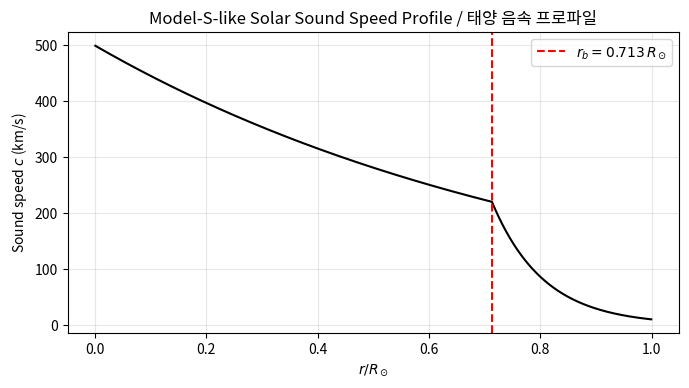
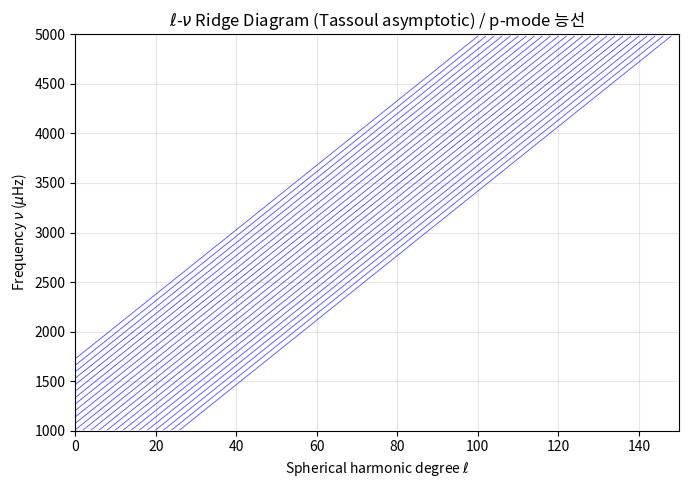
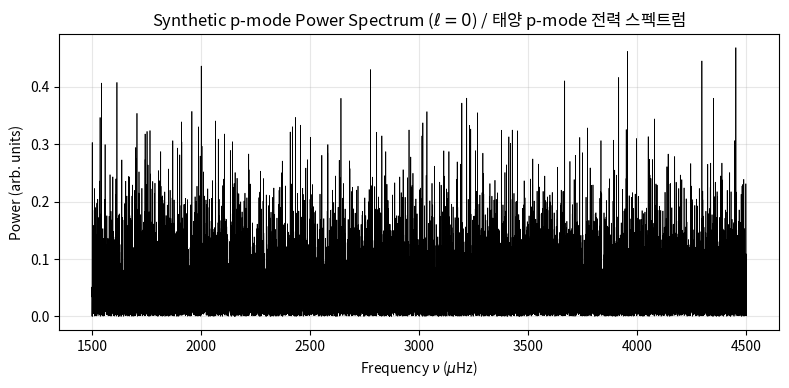
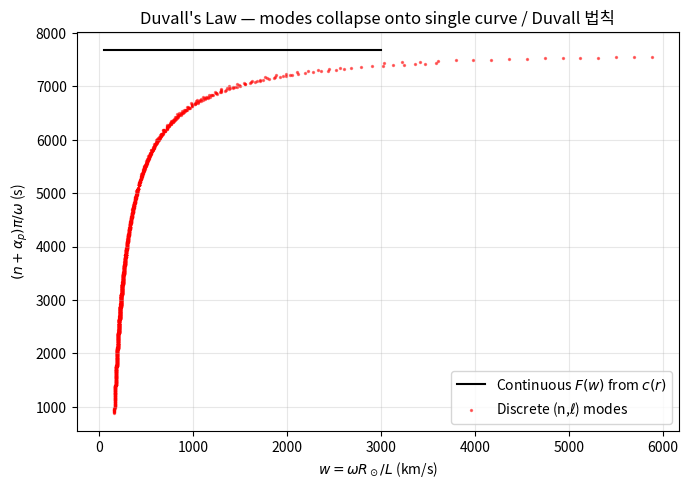
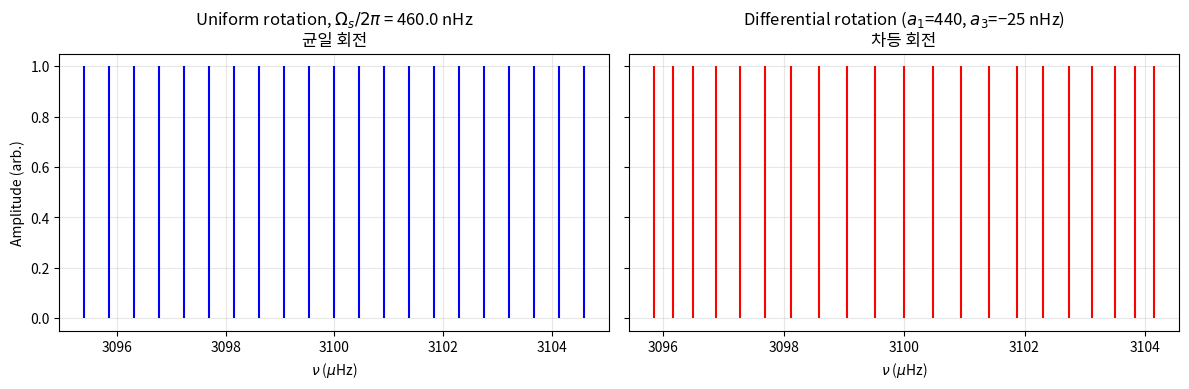
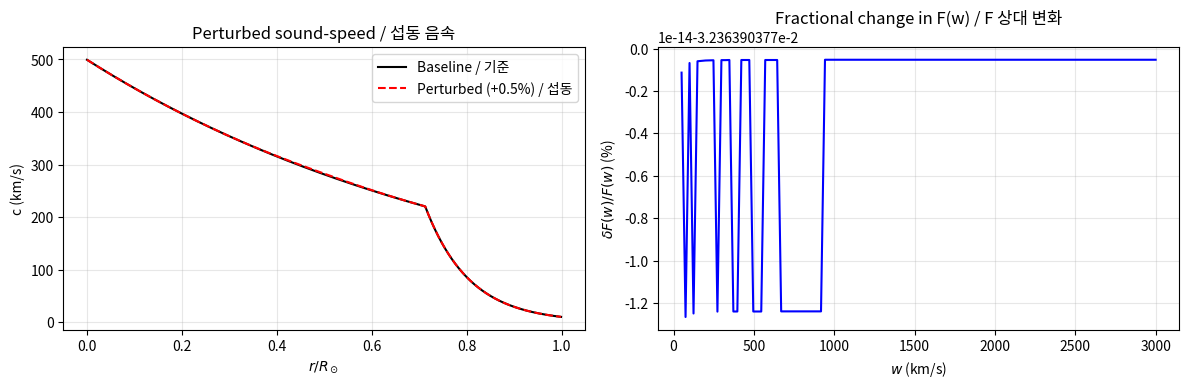
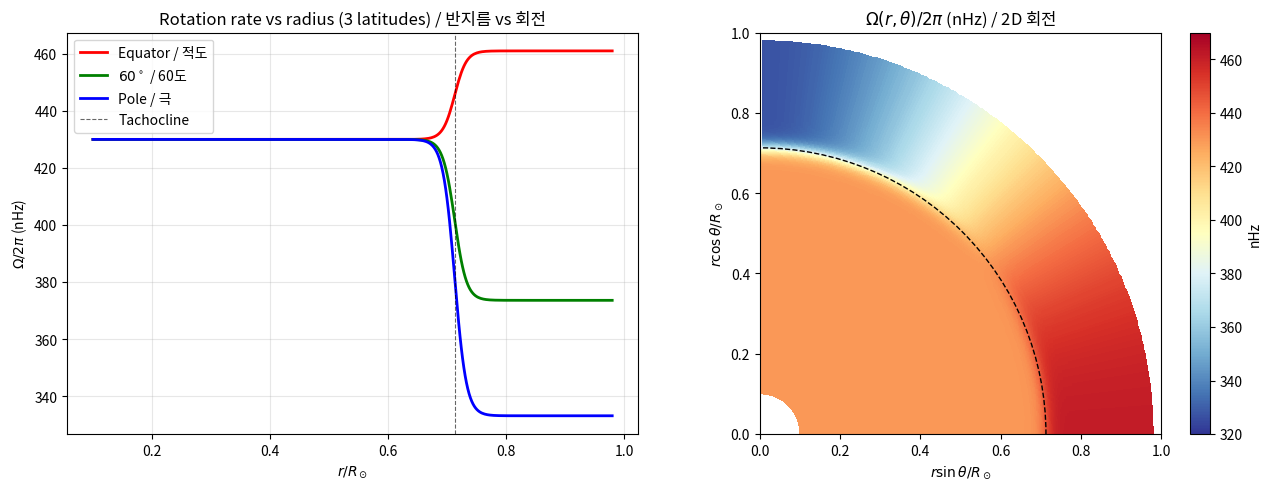

These charts were generated, in order, by the following Python code:
import numpy as np
import matplotlib.pyplot as plt
from scipy.integrate import cumulative_trapezoid, quad

# Reproducibility
np.random.seed(42)

# Solar constants (SI)
R_SUN = 6.957e8  # m
M_SUN = 1.989e30  # kg
G_GRAV = 6.674e-11  # m^3 kg^-1 s^-2

plt.rcParams['figure.dpi'] = 110
plt.rcParams['font.size'] = 10

def solar_sound_speed(r_frac: np.ndarray) -> np.ndarray:
    """Construct a Model-S-like sound speed profile.

    Args:
        r_frac: Fractional radius r/R_sun (array_like).

    Returns:
        Sound speed array in m/s with the same shape as r_frac.
    """
    r_frac = np.asarray(r_frac)
    c = np.zeros_like(r_frac, dtype=float)
    # Radiative zone: exponential fall from ~500 km/s at core to ~230 km/s at r_b
    rad = r_frac <= 0.713
    c[rad] = 500e3 * np.exp(-1.15 * r_frac[rad])
    # Convection zone: steeper drop to surface
    cz = (r_frac > 0.713) & (r_frac <= 0.999)
    c_b = 500e3 * np.exp(-1.15 * 0.713)
    c_surf = 1.0e4
    c[cz] = c_b * (c_surf / c_b) ** ((r_frac[cz] - 0.713) / (0.999 - 0.713))
    # Photosphere cap
    surf = r_frac > 0.999
    c[surf] = c_surf
    return c


r_frac = np.linspace(0.001, 0.999, 4000)
c_profile = solar_sound_speed(r_frac)

fig, ax = plt.subplots(figsize=(7, 4))
ax.plot(r_frac, c_profile / 1e3, 'k-', lw=1.5)
ax.axvline(0.713, color='red', ls='--', label=r'$r_b = 0.713\,R_\odot$')
ax.set_xlabel(r'$r / R_\odot$')
ax.set_ylabel(r'Sound speed $c$ (km/s)')
ax.set_title('Model-S-like Solar Sound Speed Profile / 태양 음속 프로파일')
ax.legend()
ax.grid(True, alpha=0.3)
plt.tight_layout()
plt.show()

def compute_large_separation(r_frac: np.ndarray, c: np.ndarray) -> float:
    """Compute the large frequency separation in microhertz.

    Uses Delta_nu = 1 / (2 * integral from 0 to R of dr / c).

    Args:
        r_frac: Fractional radius.
        c: Sound-speed profile in m/s.

    Returns:
        Large separation Delta_nu in microHz.
    """
    r_m = r_frac * R_SUN
    acoustic_time = np.trapz(1.0 / c, r_m)  # seconds
    delta_nu = 1.0 / (2.0 * acoustic_time)  # Hz
    return delta_nu * 1e6  # microHz


delta_nu = compute_large_separation(r_frac, c_profile)
print(f'Computed large separation: Delta_nu = {delta_nu:.1f} microHz')
print(f'Observed solar value: Delta_nu ~ 135 microHz')

# Ridges: nu_{n,l} = (n + l/2 + alpha_p) * Delta_nu
alpha_p = 1.5
l_values = np.arange(0, 151)
n_values = np.arange(1, 26)

fig, ax = plt.subplots(figsize=(7, 5))
for n in n_values:
    nu = (n + l_values / 2 + alpha_p) * delta_nu
    keep = (nu > 1000) & (nu < 5000)
    ax.plot(l_values[keep], nu[keep], 'b-', lw=0.6, alpha=0.7)

ax.set_xlim(0, 150)
ax.set_ylim(1000, 5000)
ax.set_xlabel(r'Spherical harmonic degree $\ell$')
ax.set_ylabel(r'Frequency $\nu$ ($\mu$Hz)')
ax.set_title(r'$\ell$-$\nu$ Ridge Diagram (Tassoul asymptotic) / p-mode 능선')
ax.grid(True, alpha=0.3)
plt.tight_layout()
plt.show()

def build_power_spectrum(
    mode_freqs: np.ndarray,
    amplitudes: np.ndarray,
    linewidths: np.ndarray,
    nu_grid: np.ndarray,
    noise_level: float = 0.05,
) -> np.ndarray:
    """Build a synthetic oscillation power spectrum of Lorentzian modes.

    Args:
        mode_freqs: Mode central frequencies in microHz.
        amplitudes: Mode peak powers (arbitrary units).
        linewidths: FWHM linewidths in microHz.
        nu_grid: Frequency grid for the power spectrum in microHz.
        noise_level: Relative background noise level.

    Returns:
        Power spectrum array evaluated on nu_grid.
    """
    power = np.zeros_like(nu_grid)
    for nu_i, a_i, g_i in zip(mode_freqs, amplitudes, linewidths):
        power += a_i / (1.0 + (2.0 * (nu_grid - nu_i) / g_i) ** 2)
    rng = np.random.default_rng(0)
    power += noise_level * rng.exponential(size=nu_grid.shape)  # chi-squared noise
    return power


# Take l=0 radial modes, n = 15..25 (centred around 3 mHz)
n_arr = np.arange(15, 26)
nu_modes = (n_arr + 0 + alpha_p) * delta_nu  # microHz
# Gaussian amplitude envelope centred at nu_max = 3100 microHz
nu_max = 3100.0
sigma_env = 500.0
amps = np.exp(-0.5 * ((nu_modes - nu_max) / sigma_env) ** 2)
# Line-widths grow with frequency (mode damping)
lwidths = 0.5 + 0.8 * (nu_modes / nu_max) ** 4  # microHz

nu_grid = np.linspace(1500, 4500, 20000)
power = build_power_spectrum(nu_modes, amps, lwidths, nu_grid)

fig, ax = plt.subplots(figsize=(8, 4))
ax.plot(nu_grid, power, 'k-', lw=0.5)
ax.set_xlabel(r'Frequency $\nu$ ($\mu$Hz)')
ax.set_ylabel('Power (arb. units)')
ax.set_title('Synthetic p-mode Power Spectrum ($\\ell=0$) / 태양 p-mode 전력 스펙트럼')
ax.grid(True, alpha=0.3)
plt.tight_layout()
plt.show()

def duvall_F(w: float, r_frac: np.ndarray, c: np.ndarray) -> float:
    """Compute Duvall's F(w) by numerical integration.

    F(w) = integral from r_t to R of sqrt(1 - c^2 / (w^2 r^2)) * dr / c.
    The lower turning point r_t is defined by c(r_t) / r_t = w.

    Args:
        w: Value of omega / L in m/s (angular frequency per inverse length).
        r_frac: Fractional radius grid.
        c: Sound speed profile in m/s.

    Returns:
        F(w) in seconds.
    """
    r_m = r_frac * R_SUN
    ratio = c / r_m  # c(r)/r
    # mode is propagating where c/r < w
    inside = ratio < w
    if not np.any(inside):
        return 0.0
    integrand = np.zeros_like(r_m)
    integrand[inside] = np.sqrt(1 - (ratio[inside] / w) ** 2) / c[inside]
    return np.trapz(integrand, r_m)


# Build a grid of w values
w_grid = np.linspace(50e3, 3000e3, 120)  # m/s
F_values = np.array([duvall_F(w, r_frac, c_profile) for w in w_grid])

# Produce discrete (n, l) mode points: nu_{n,l} = (n + l/2 + alpha_p) * Delta_nu
n_mesh, l_mesh = np.meshgrid(np.arange(5, 30), np.arange(1, 100), indexing='ij')
nu_mesh = (n_mesh + l_mesh / 2 + alpha_p) * delta_nu  # microHz
omega_mesh = 2 * np.pi * nu_mesh * 1e-6  # rad/s
L_mesh = l_mesh + 0.5
w_points = omega_mesh * R_SUN / L_mesh  # m/s (since w has units c/r*R ~ velocity)
F_points = (n_mesh + alpha_p) * np.pi / omega_mesh  # seconds

fig, ax = plt.subplots(figsize=(7, 5))
ax.plot(w_grid / 1e3, F_values, 'k-', lw=1.5, label=r'Continuous $F(w)$ from $c(r)$')
mask = (nu_mesh > 1000) & (nu_mesh < 5000)
ax.scatter(w_points[mask] / 1e3, F_points[mask], s=2, c='red', alpha=0.5,
           label='Discrete (n,$\\ell$) modes')
ax.set_xlabel(r'$w = \omega R_\odot / L$ (km/s)')
ax.set_ylabel(r'$(n+\alpha_p)\pi/\omega$ (s)')
ax.set_title("Duvall's Law — modes collapse onto single curve / Duvall 법칙")
ax.legend()
ax.grid(True, alpha=0.3)
plt.tight_layout()
plt.show()

def splitting_pattern(l: int, omega_s_nhz: float, nu_center_uhz: float) -> np.ndarray:
    """Compute the (2l+1) frequency components of a rotationally split multiplet.

    Args:
        l: Spherical harmonic degree.
        omega_s_nhz: Angular rotation rate expressed as frequency in nHz.
        nu_center_uhz: Central (m=0) frequency in microHz.

    Returns:
        Array of 2*l+1 split frequencies in microHz.
    """
    m = np.arange(-l, l + 1)
    return nu_center_uhz + m * omega_s_nhz * 1e-3  # nHz -> microHz


l = 10
nu_c = 3100.0  # microHz
Omega_eq = 460.0  # nHz (solar equator)
freqs_uniform = splitting_pattern(l, Omega_eq, nu_c)

# Differential rotation -- simulate by using a_j expansion
# For latitude-dependent rotation, odd a-coefficients.
def differential_splitting(l: int, a1: float, a3: float,
                            nu_center_uhz: float) -> np.ndarray:
    """Compute splittings with odd a-coefficients a1 and a3.

    Uses polynomial expansion delta_nu_m = a1*P1(m) + a3*P3(m), with
    P_j approximated by Legendre-type polynomials in m/l.

    Args:
        l: Spherical harmonic degree.
        a1: First odd coefficient in nHz.
        a3: Third odd coefficient in nHz.
        nu_center_uhz: Central frequency in microHz.

    Returns:
        Array of 2*l+1 frequencies in microHz.
    """
    m = np.arange(-l, l + 1)
    x = m / l
    P1 = x
    P3 = 0.5 * (5 * x ** 3 - 3 * x)
    shift_nhz = a1 * P1 * l + a3 * P3 * l
    return nu_center_uhz + shift_nhz * 1e-3


freqs_diff = differential_splitting(l, a1=440.0, a3=-25.0, nu_center_uhz=nu_c)

fig, (ax1, ax2) = plt.subplots(1, 2, figsize=(12, 4), sharey=True)
m_arr = np.arange(-l, l + 1)
ax1.vlines(freqs_uniform, 0, 1, color='blue')
ax1.set_title(f'Uniform rotation, $\\Omega_s/2\\pi$ = {Omega_eq} nHz\n균일 회전')
ax1.set_xlabel(r'$\nu$ ($\mu$Hz)')
ax1.set_ylabel('Amplitude (arb.)')
ax1.grid(True, alpha=0.3)

ax2.vlines(freqs_diff, 0, 1, color='red')
ax2.set_title('Differential rotation ($a_1$=440, $a_3$=−25 nHz)\n차등 회전')
ax2.set_xlabel(r'$\nu$ ($\mu$Hz)')
ax2.grid(True, alpha=0.3)

plt.tight_layout()
plt.show()
print(f'Total splitting range (uniform): {(freqs_uniform[-1]-freqs_uniform[0])*1000:.1f} nHz')
print(f'Total splitting range (diff):    {(freqs_diff[-1]-freqs_diff[0])*1000:.1f} nHz')

def perturbed_sound_speed(r_frac: np.ndarray, amp: float = 0.005,
                           r_center: float = 0.5, r_width: float = 0.08) -> np.ndarray:
    """Return c(r) perturbed by a Gaussian bump.

    Args:
        r_frac: Fractional radius array.
        amp: Relative amplitude of the bump (e.g., 0.005 = 0.5%).
        r_center: Location of the Gaussian centre in r/R_sun.
        r_width: Gaussian sigma.

    Returns:
        Perturbed sound-speed array in m/s.
    """
    c0 = solar_sound_speed(r_frac)
    bump = amp * np.exp(-0.5 * ((r_frac - r_center) / r_width) ** 2)
    return c0 * (1.0 + bump)


c_perturbed = perturbed_sound_speed(r_frac, amp=0.005, r_center=0.5)
delta_nu_perturbed = compute_large_separation(r_frac, c_perturbed)

print(f'Baseline    Delta_nu = {delta_nu:.2f} microHz')
print(f'Perturbed   Delta_nu = {delta_nu_perturbed:.2f} microHz')
print(f'Relative change      = {(delta_nu_perturbed/delta_nu - 1)*100:+.3f} %')

F_perturbed = np.array([duvall_F(w, r_frac, c_perturbed) for w in w_grid])

fig, (ax1, ax2) = plt.subplots(1, 2, figsize=(12, 4))
ax1.plot(r_frac, c_profile / 1e3, 'k-', label='Baseline / 기준')
ax1.plot(r_frac, c_perturbed / 1e3, 'r--', label='Perturbed (+0.5%) / 섭동')
ax1.set_xlabel(r'$r/R_\odot$')
ax1.set_ylabel('c (km/s)')
ax1.set_title('Perturbed sound-speed / 섭동 음속')
ax1.legend()
ax1.grid(True, alpha=0.3)

diff_F = (F_perturbed - F_values) / F_values
ax2.plot(w_grid / 1e3, diff_F * 100, 'b-')
ax2.set_xlabel(r'$w$ (km/s)')
ax2.set_ylabel(r'$\delta F(w)/F(w)$ (%)')
ax2.set_title('Fractional change in F(w) / F 상대 변화')
ax2.grid(True, alpha=0.3)

plt.tight_layout()
plt.show()

def solar_rotation_profile(r_frac: np.ndarray, theta: np.ndarray,
                            r_tach: float = 0.713, width: float = 0.02,
                            Omega_rad: float = 430.0) -> np.ndarray:
    """Construct a 2-D solar rotation profile Omega(r, theta).

    Convection-zone component uses a surface-like law
    Omega_CZ(theta) = A + B*cos(theta)^2 + C*cos(theta)^4.
    Transition to solid-body rotation below r_tach uses a tanh profile
    to model the tachocline shear layer.

    Args:
        r_frac: 1-D fractional radius grid.
        theta: 1-D co-latitude array (radians).
        r_tach: Tachocline radius in r/R_sun.
        width: Half-width of the tachocline transition in r/R_sun.
        Omega_rad: Radiative-interior rotation rate in nHz.

    Returns:
        Array of shape (len(r_frac), len(theta)) with Omega in nHz.
    """
    A, B, C = 461.0, -61.0, -73.0  # nHz; canonical Snodgrass (1984)
    cos2 = np.cos(theta) ** 2
    Omega_cz = A + B * cos2 + C * cos2 ** 2
    R_grid, T_grid = np.meshgrid(r_frac, Omega_cz, indexing='ij')
    # Smooth tachocline transition
    weight_cz = 0.5 * (1 + np.tanh((r_frac[:, None] - r_tach) / width))
    return weight_cz * T_grid + (1 - weight_cz) * Omega_rad


r_grid = np.linspace(0.1, 0.98, 400)
theta_grid = np.linspace(0.01, np.pi / 2, 200)
Omega_2d = solar_rotation_profile(r_grid, theta_grid)

# Plot equator, 60 deg latitude, and pole cuts
theta_eq = 0
theta_60 = np.pi / 2 - np.radians(60)
theta_pole = 0.01

fig, (ax1, ax2) = plt.subplots(1, 2, figsize=(13, 5))
# Radial cuts
idx_eq = np.argmin(np.abs(theta_grid - (np.pi / 2)))  # equator at theta=pi/2
idx_60 = np.argmin(np.abs(theta_grid - (np.pi / 2 - np.radians(60))))
idx_po = np.argmin(np.abs(theta_grid - np.radians(10)))

ax1.plot(r_grid, Omega_2d[:, idx_eq], 'r-', lw=2, label='Equator / 적도')
ax1.plot(r_grid, Omega_2d[:, idx_60], 'g-', lw=2, label=r'$60^\circ$ / 60도')
ax1.plot(r_grid, Omega_2d[:, idx_po], 'b-', lw=2, label='Pole / 극')
ax1.axvline(0.713, color='k', ls='--', lw=0.8, alpha=0.6, label='Tachocline')
ax1.set_xlabel(r'$r/R_\odot$')
ax1.set_ylabel(r'$\Omega/2\pi$ (nHz)')
ax1.set_title('Rotation rate vs radius (3 latitudes) / 반지름 vs 회전')
ax1.legend()
ax1.grid(True, alpha=0.3)

# 2D map (quadrant)
R, T = np.meshgrid(r_grid, theta_grid, indexing='ij')
X = R * np.sin(T)
Y = R * np.cos(T)
pcm = ax2.pcolormesh(X, Y, Omega_2d, cmap='RdYlBu_r', shading='auto',
                      vmin=320, vmax=470)
circ_tach = plt.Circle((0, 0), 0.713, fill=False, color='k', ls='--', lw=1)
ax2.add_patch(circ_tach)
ax2.set_aspect('equal')
ax2.set_xlim(0, 1)
ax2.set_ylim(0, 1)
ax2.set_xlabel(r'$r\sin\theta / R_\odot$')
ax2.set_ylabel(r'$r\cos\theta / R_\odot$')
ax2.set_title(r'$\Omega(r,\theta)/2\pi$ (nHz) / 2D 회전')
fig.colorbar(pcm, ax=ax2, label='nHz')

plt.tight_layout()
plt.show()

print(f'Equator surface rotation: {Omega_2d[-1, idx_eq]:.1f} nHz')
print(f'Pole surface rotation:    {Omega_2d[-1, idx_po]:.1f} nHz')
print(f'Radiative interior:       {Omega_2d[0, idx_eq]:.1f} nHz')
